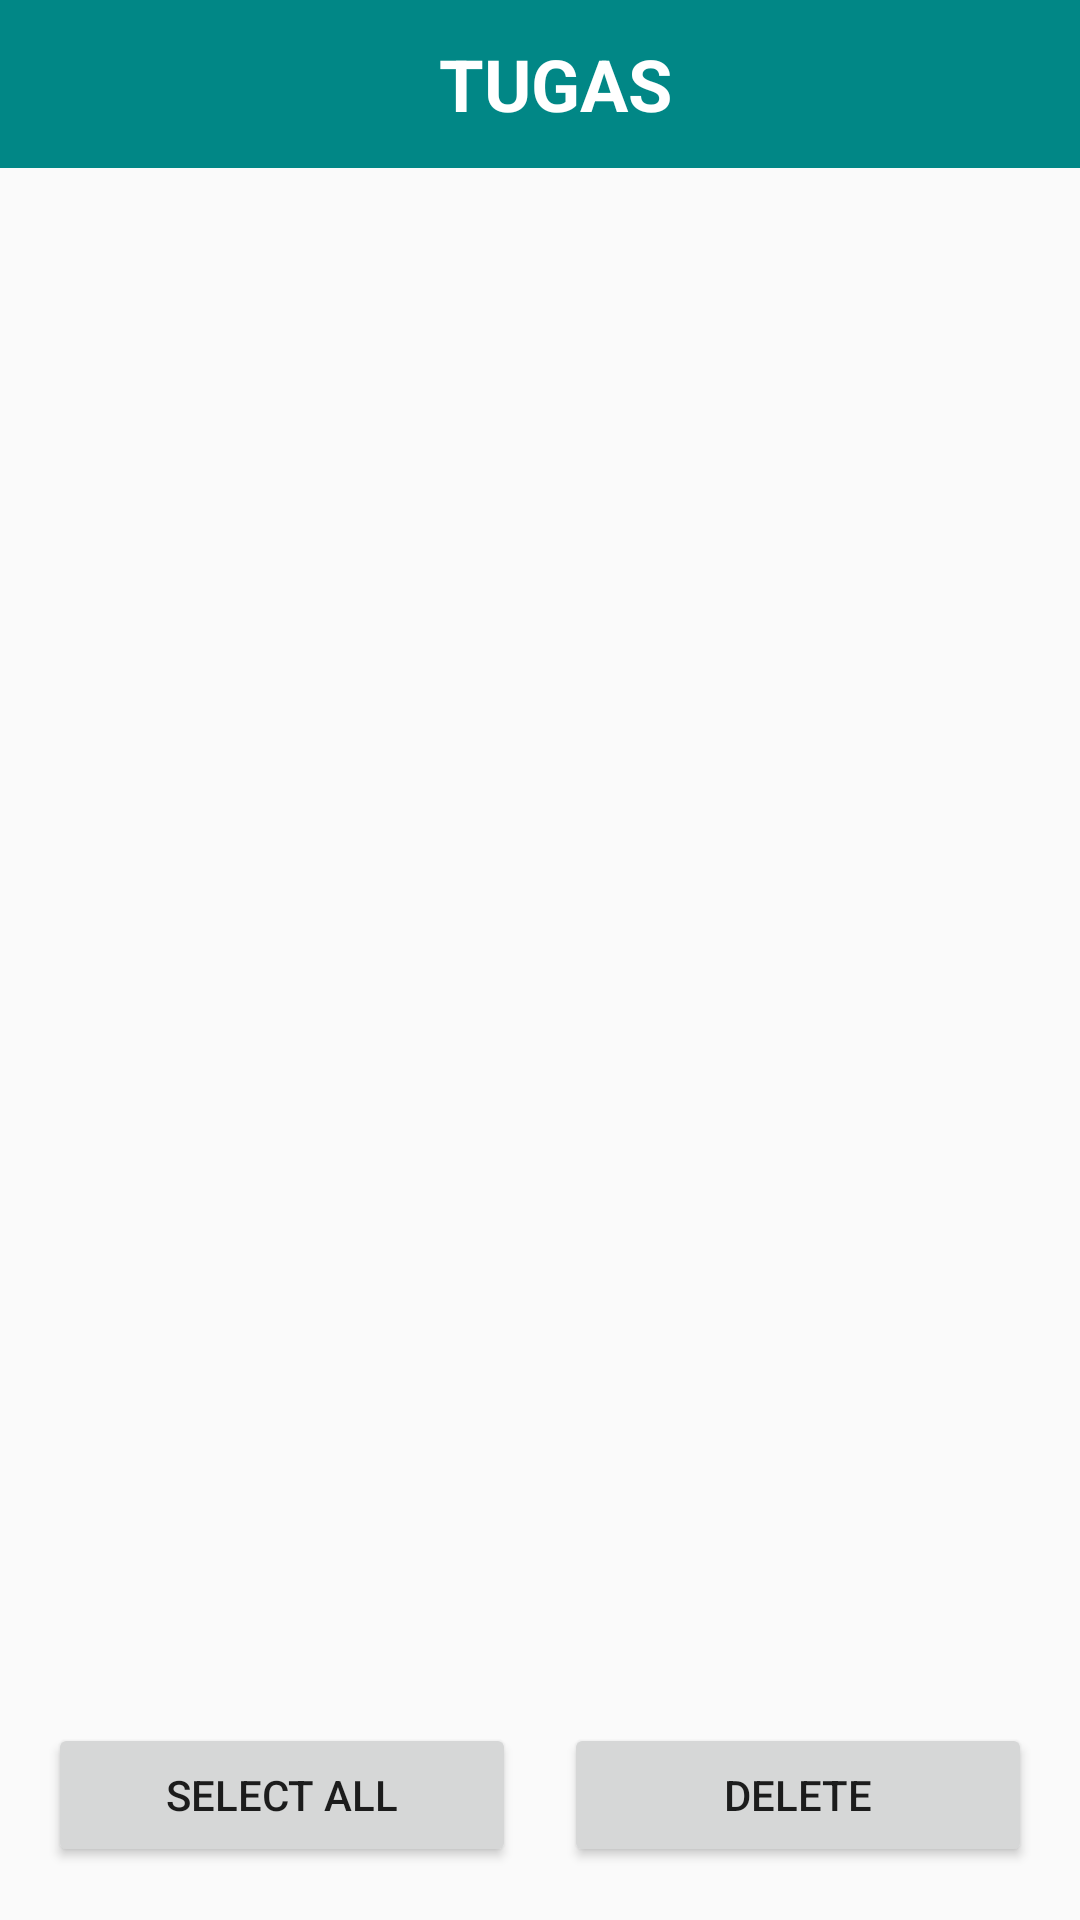

Layout XML and referenced resources for this Android screen:
<!-- AndroidManifest.xml: activity theme Theme.AppCompat.Light.NoActionBar -->
<!-- res/layout/activity_main.xml -->
<?xml version="1.0" encoding="utf-8"?>
<LinearLayout xmlns:android="http://schemas.android.com/apk/res/android"
    xmlns:app="http://schemas.android.com/apk/res-auto"
    xmlns:tools="http://schemas.android.com/tools"
    android:layout_width="match_parent"
    android:layout_height="match_parent"
    style="@style/NoActionBar"
    android:orientation="vertical"
    tools:context=".MainActivity">
    <androidx.appcompat.widget.Toolbar
        android:id="@+id/toolbar"
        android:layout_width="match_parent"
        android:background="@color/teal_700"
        android:layout_height="wrap_content"
        android:paddingLeft="24dp"
        android:paddingRight="16dp">
        <LinearLayout
            android:layout_width="match_parent"
            android:layout_height="match_parent"
            android:gravity="center_vertical"
            android:orientation="horizontal">
            <TextView
                android:id="@+id/count_task"
                android:layout_width="match_parent"
                android:layout_height="wrap_content"
                android:textAlignment="center"
                android:text="@string/tugas"
                android:textAllCaps="true"
                android:textStyle="bold"
                android:paddingLeft="32dp"
                android:layout_weight="20"
                android:textColor="@android:color/white"
                android:textSize="24sp"
                android:gravity="center_horizontal" />
            <ImageView
                android:id="@+id/add_item"
                android:layout_width="40dp"
                android:layout_height="40dp"
                android:scaleType="fitXY"
                android:layout_weight="1"
                android:src="@drawable/ic_baseline_add_24"/>
        </LinearLayout>
    </androidx.appcompat.widget.Toolbar>
    <LinearLayout
        android:layout_width="match_parent"
        android:layout_height="match_parent"
        android:layout_weight="1"
        android:orientation="vertical">
        <androidx.recyclerview.widget.RecyclerView
            android:id="@+id/rv_task"
            android:layout_width="match_parent"
            android:layout_height="match_parent"
            android:padding="24dp"
            tools:listitem="@layout/item_list_todo"
            />
    </LinearLayout>
    <LinearLayout
        android:layout_width="match_parent"
        android:layout_height="match_parent"
        android:padding="16dp"
        android:layout_weight="4"
        android:gravity="center_vertical"
        android:orientation="horizontal">
        <Button
            android:layout_width="match_parent"
            android:layout_height="wrap_content"
            android:text="@string/select_all"
            android:layout_marginRight="8dp"
            android:id="@+id/btn_select"
            android:layout_weight="1"/>
        <Button
            android:layout_width="match_parent"
            android:layout_height="wrap_content"
            android:layout_marginLeft="8dp"
            android:text="@string/delete"
            android:id="@+id/btn_delete"
            android:layout_weight="1"/>
    </LinearLayout>
</LinearLayout>
<!-- res/layout/item_list_todo.xml (included above) -->
<?xml version="1.0" encoding="utf-8"?>
<LinearLayout xmlns:android="http://schemas.android.com/apk/res/android"
    android:orientation="horizontal"
    android:layout_width="match_parent"
    android:layout_height="wrap_content"
    android:gravity="center_vertical">
    <CheckBox
        android:id="@+id/checkbox_item"
        android:layout_width="wrap_content"
        android:layout_height="wrap_content"/>
    <TextView
        android:id="@+id/tv_task"
        android:layout_width="match_parent"
        android:layout_height="wrap_content"
        android:textSize="16sp"
        android:layout_marginLeft="12dp"
        android:text="Tugas todo"
        android:layout_weight="1"
        android:textColor="@android:color/black"/>
    <TextView
        android:id="@+id/tv_date"
        android:layout_width="match_parent"
        android:layout_height="wrap_content"
        android:textSize="16sp"
        android:textAlignment="textEnd"
        android:textColor="@android:color/black"
        android:text="@string/date"
        android:layout_weight="1"/>
</LinearLayout>
<!-- resources referenced by this layout -->
<resources>
  <string name="date">date</string>
  <string name="delete">Delete</string>
  <string name="select_all">Select All</string>
  <string name="tugas">Tugas</string>
  <style name="NoActionBar" parent="@android:style/Theme.Holo.Light">
          <item name="android:windowActionBar">false</item>
          <item name="android:windowNoTitle">true</item>
      </style>
  <!-- not gathered from this repository: default colours our renderer supplied (Android Studio template values) -->
  <color name="teal_700">#FF018786</color>
</resources>
